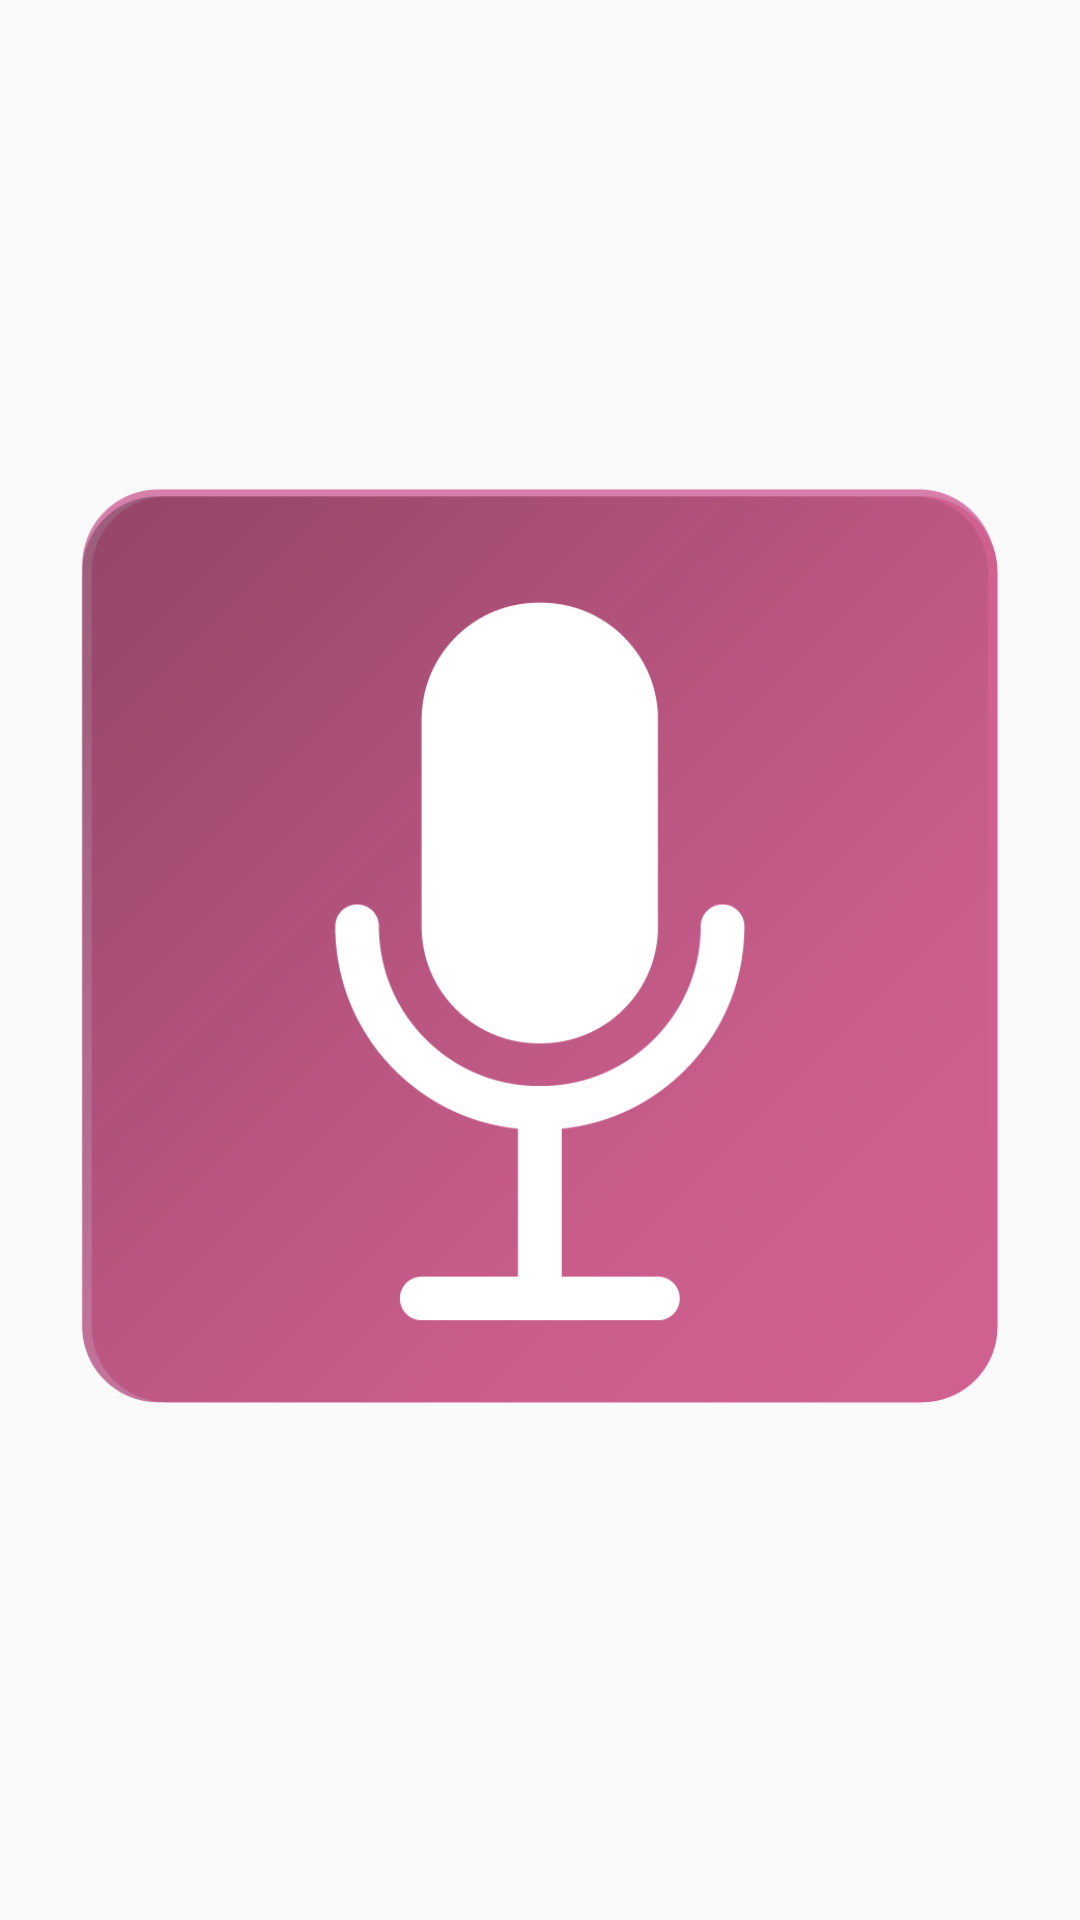

Layout XML and referenced resources for this Android screen:
<!-- AndroidManifest.xml: application theme AppTheme -->
<!-- res/layout/activity_telefondan.xml -->
<?xml version="1.0" encoding="utf-8"?>

<LinearLayout xmlns:android="http://schemas.android.com/apk/res/android"
    xmlns:app="http://schemas.android.com/apk/res-auto"
    xmlns:tools="http://schemas.android.com/tools"
    android:layout_width="match_parent"
    android:layout_height="match_parent"
    android:orientation="vertical"
    tools:context=".Telefondan">

    <ImageView
        android:id="@+id/imageView"
        android:layout_width="match_parent"
        android:layout_height="wrap_content"
        android:layout_weight="1"
        android:onClick="getSpeechInput"
        app:srcCompat="@drawable/mikrofon" />

    <TextView
        android:id="@+id/textView"
        android:layout_width="wrap_content"
        android:layout_height="wrap_content"
        android:layout_weight="1"
        android:text="TextView"
        android:visibility="invisible" />
</LinearLayout>
<!-- resources referenced by this layout -->
<resources>
  <!-- drawable mikrofon: png bitmap (drawable, 39184 bytes) -->
  <style name="AppTheme" parent="@style/Theme.AppCompat.Light.DarkActionBar">
          
          <item name="colorPrimary">@color/colorBar</item>
          <item name="colorPrimaryDark">@color/colorPrimaryDark</item>
          <item name="colorAccent">@color/colorAccent</item>
          <item name="android:windowNoTitle">true</item>
          <item name="android:windowActionBar">false</item>
          <item name="android:windowFullscreen">true</item>
      </style>
  <color name="colorBar">#ffaaa7</color>
  <color name="colorPrimaryDark">#00574B</color>
  <color name="colorAccent">#D81B60</color>
</resources>
